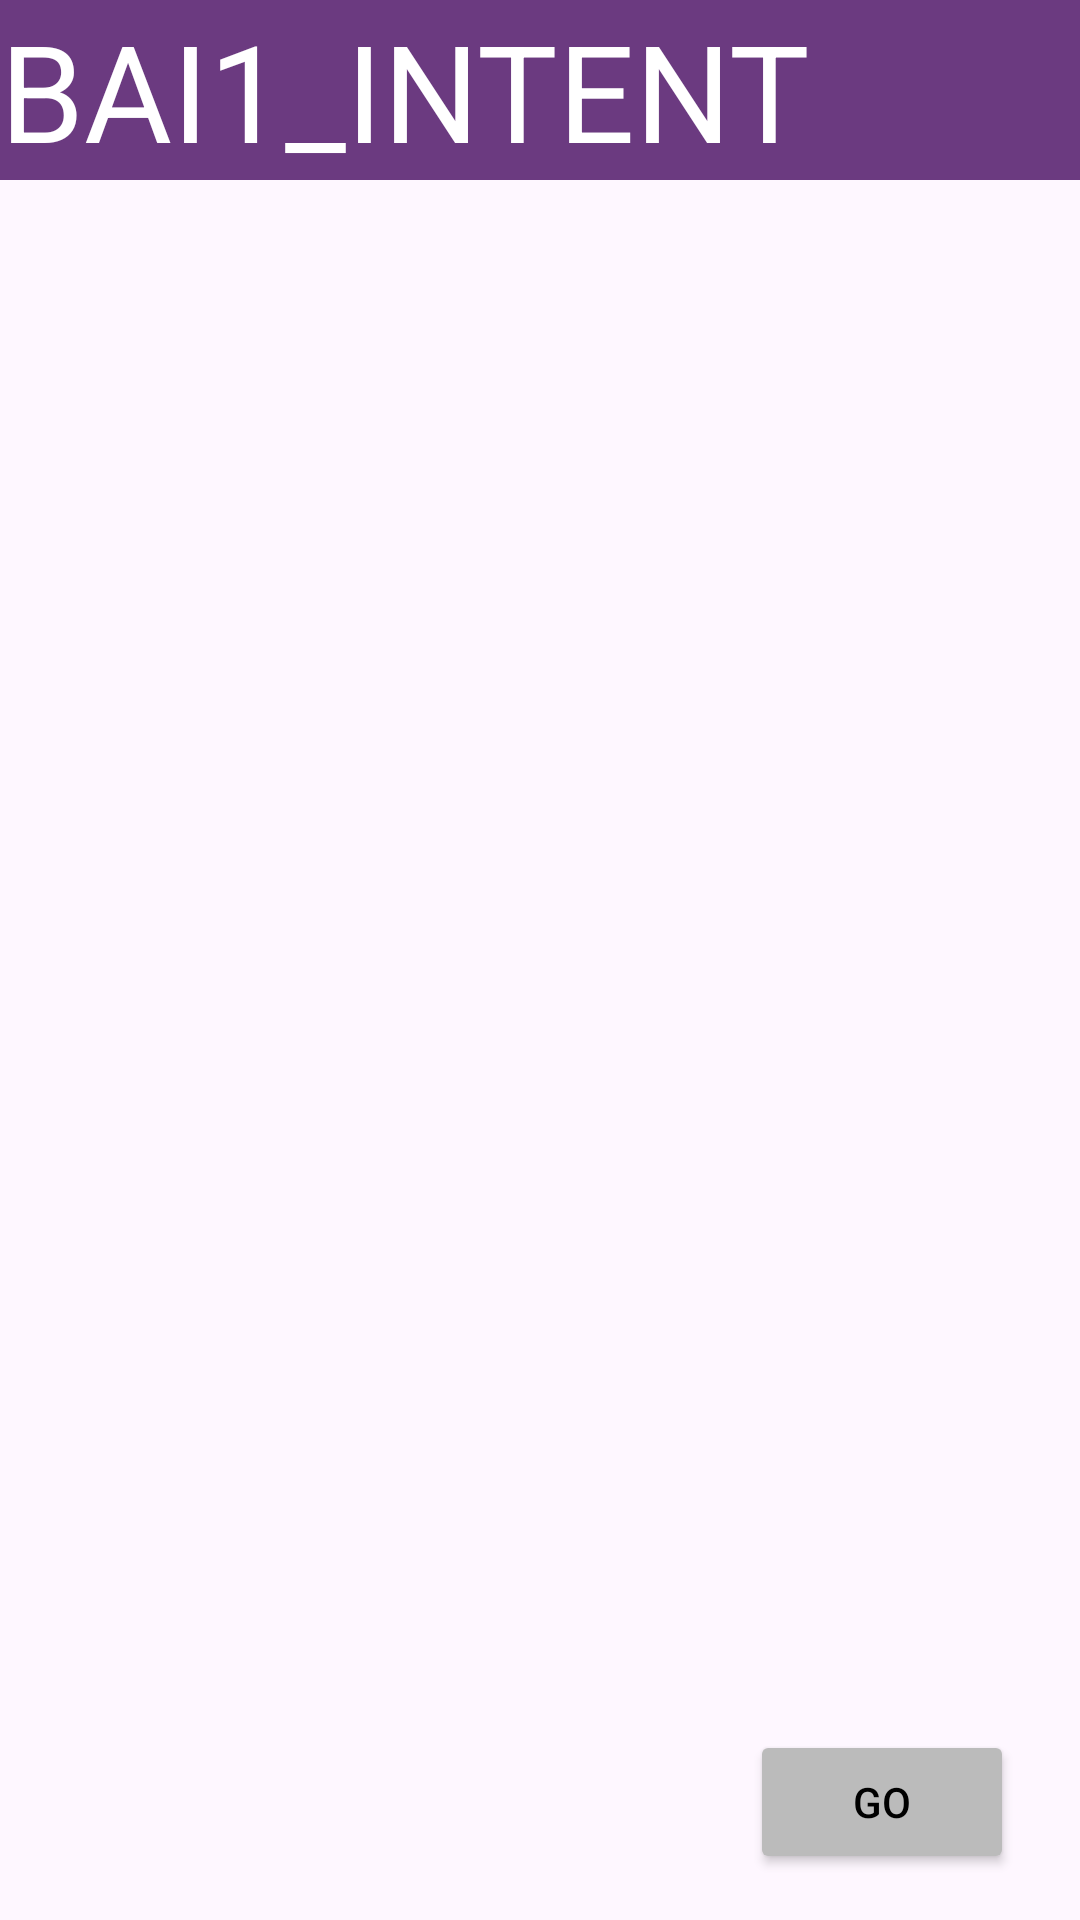

The Android layout XML behind this screen, and the referenced resources:
<!-- AndroidManifest.xml: application theme Theme.Bai1_intent -->
<!-- res/layout/activity_b.xml -->
<?xml version="1.0" encoding="utf-8"?>
<LinearLayout xmlns:android="http://schemas.android.com/apk/res/android"
    xmlns:app="http://schemas.android.com/apk/res-auto"
    xmlns:tools="http://schemas.android.com/tools"
    android:layout_width="match_parent"
    android:layout_height="match_parent"
    android:orientation="vertical">

    <TextView
        android:layout_width="match_parent"
        android:layout_height="wrap_content"
        android:text="BAI1_INTENT"
        android:textSize="45dp"
        android:background="#6B3A80"
        android:textColor="#FFFFFF"
        />
    <TextView
        android:layout_width="wrap_content"
        android:layout_height="wrap_content"
        android:id="@+id/textView1"
        android:textSize="50dp"
        app:layout_constraintBottom_toBottomOf="parent"
        app:layout_constraintEnd_toEndOf="parent"
        app:layout_constraintStart_toStartOf="parent"
        app:layout_constraintTop_toTopOf="parent" />


    <Button
        android:id="@+id/btn1"
        android:layout_width="wrap_content"
        android:layout_height="wrap_content"
        android:backgroundTint="#BBBBBB"
        android:layout_marginTop="450dp"
        android:layout_marginLeft="250dp"
        android:text="GO"
        android:textColor="#000000" />


</LinearLayout>
<!-- resources referenced by this layout -->
<resources>
  <style name="Theme.Bai1_intent" parent="Base.Theme.Bai1_intent" />
  <style name="Base.Theme.Bai1_intent" parent="Theme.Material3.DayNight.NoActionBar">
          
          
      </style>
</resources>
